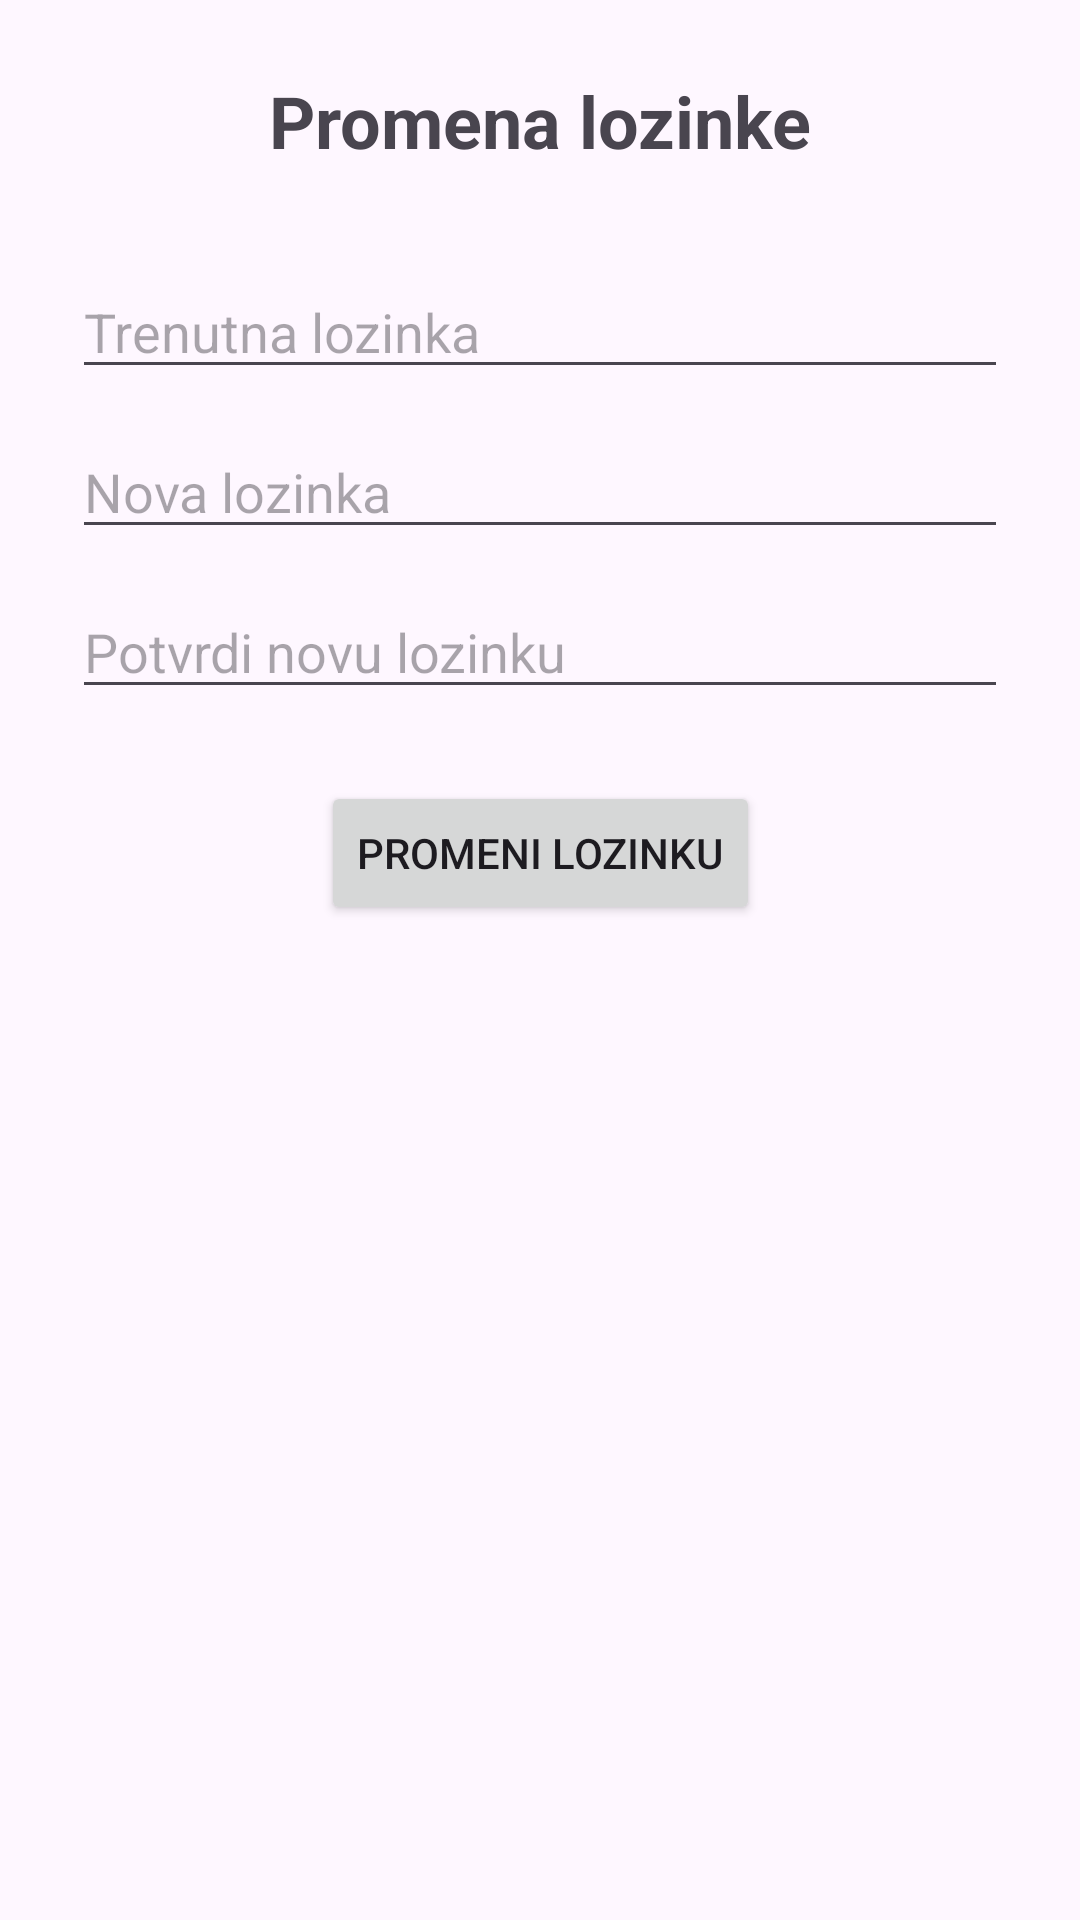

Produce the Android XML layout that renders to this screen, including the resource entries it uses.
<!-- AndroidManifest.xml: application theme Theme.Slagalica -->
<!-- res/layout/fragment_change_password.xml -->
<?xml version="1.0" encoding="utf-8"?>
<androidx.constraintlayout.widget.ConstraintLayout
    xmlns:android="http://schemas.android.com/apk/res/android"
    xmlns:app="http://schemas.android.com/apk/res-auto"
    xmlns:tools="http://schemas.android.com/tools"
    android:layout_width="match_parent"
    android:layout_height="match_parent"
    android:padding="24dp"
    tools:context=".ui.profile.ChangePasswordFragment">

    <TextView
        android:id="@+id/titleText"
        android:layout_width="wrap_content"
        android:layout_height="wrap_content"
        android:text="@string/change_password_header"
        android:textSize="24sp"
        android:textStyle="bold"
        app:layout_constraintTop_toTopOf="parent"
        app:layout_constraintStart_toStartOf="parent"
        app:layout_constraintEnd_toEndOf="parent"/>

    <EditText
        android:id="@+id/currentPassword"
        android:layout_width="0dp"
        android:layout_height="wrap_content"
        android:layout_marginTop="32dp"
        android:hint="@string/current_password"
        android:inputType="textPassword"
        app:layout_constraintTop_toBottomOf="@id/titleText"
        app:layout_constraintStart_toStartOf="parent"
        app:layout_constraintEnd_toEndOf="parent"/>

    <EditText
        android:id="@+id/newPassword"
        android:layout_width="0dp"
        android:layout_height="wrap_content"
        android:layout_marginTop="12dp"
        android:hint="@string/new_password"
        android:inputType="textPassword"
        app:layout_constraintTop_toBottomOf="@id/currentPassword"
        app:layout_constraintStart_toStartOf="parent"
        app:layout_constraintEnd_toEndOf="parent"/>

    <EditText
        android:id="@+id/confirmPassword"
        android:layout_width="0dp"
        android:layout_height="wrap_content"
        android:layout_marginTop="12dp"
        android:hint="@string/confirm_new_password"
        android:inputType="textPassword"
        app:layout_constraintTop_toBottomOf="@id/newPassword"
        app:layout_constraintStart_toStartOf="parent"
        app:layout_constraintEnd_toEndOf="parent"/>

    <Button
        android:id="@+id/changePasswordButton"
        android:layout_width="wrap_content"
        android:layout_height="wrap_content"
        android:layout_marginTop="24dp"
        android:text="@string/change_password"
        app:layout_constraintTop_toBottomOf="@id/confirmPassword"
        app:layout_constraintStart_toStartOf="parent"
        app:layout_constraintEnd_toEndOf="parent"/>

</androidx.constraintlayout.widget.ConstraintLayout>
<!-- resources referenced by this layout -->
<resources>
  <string name="change_password">Promeni lozinku</string>
  <string name="change_password_header">Promena lozinke</string>
  <string name="confirm_new_password">Potvrdi novu lozinku</string>
  <string name="current_password">Trenutna lozinka</string>
  <string name="new_password">Nova lozinka</string>
  <style name="Theme.Slagalica" parent="Base.Theme.Slagalica" />
  <style name="Base.Theme.Slagalica" parent="Theme.Material3.DayNight.NoActionBar">
          
          
      </style>
</resources>
